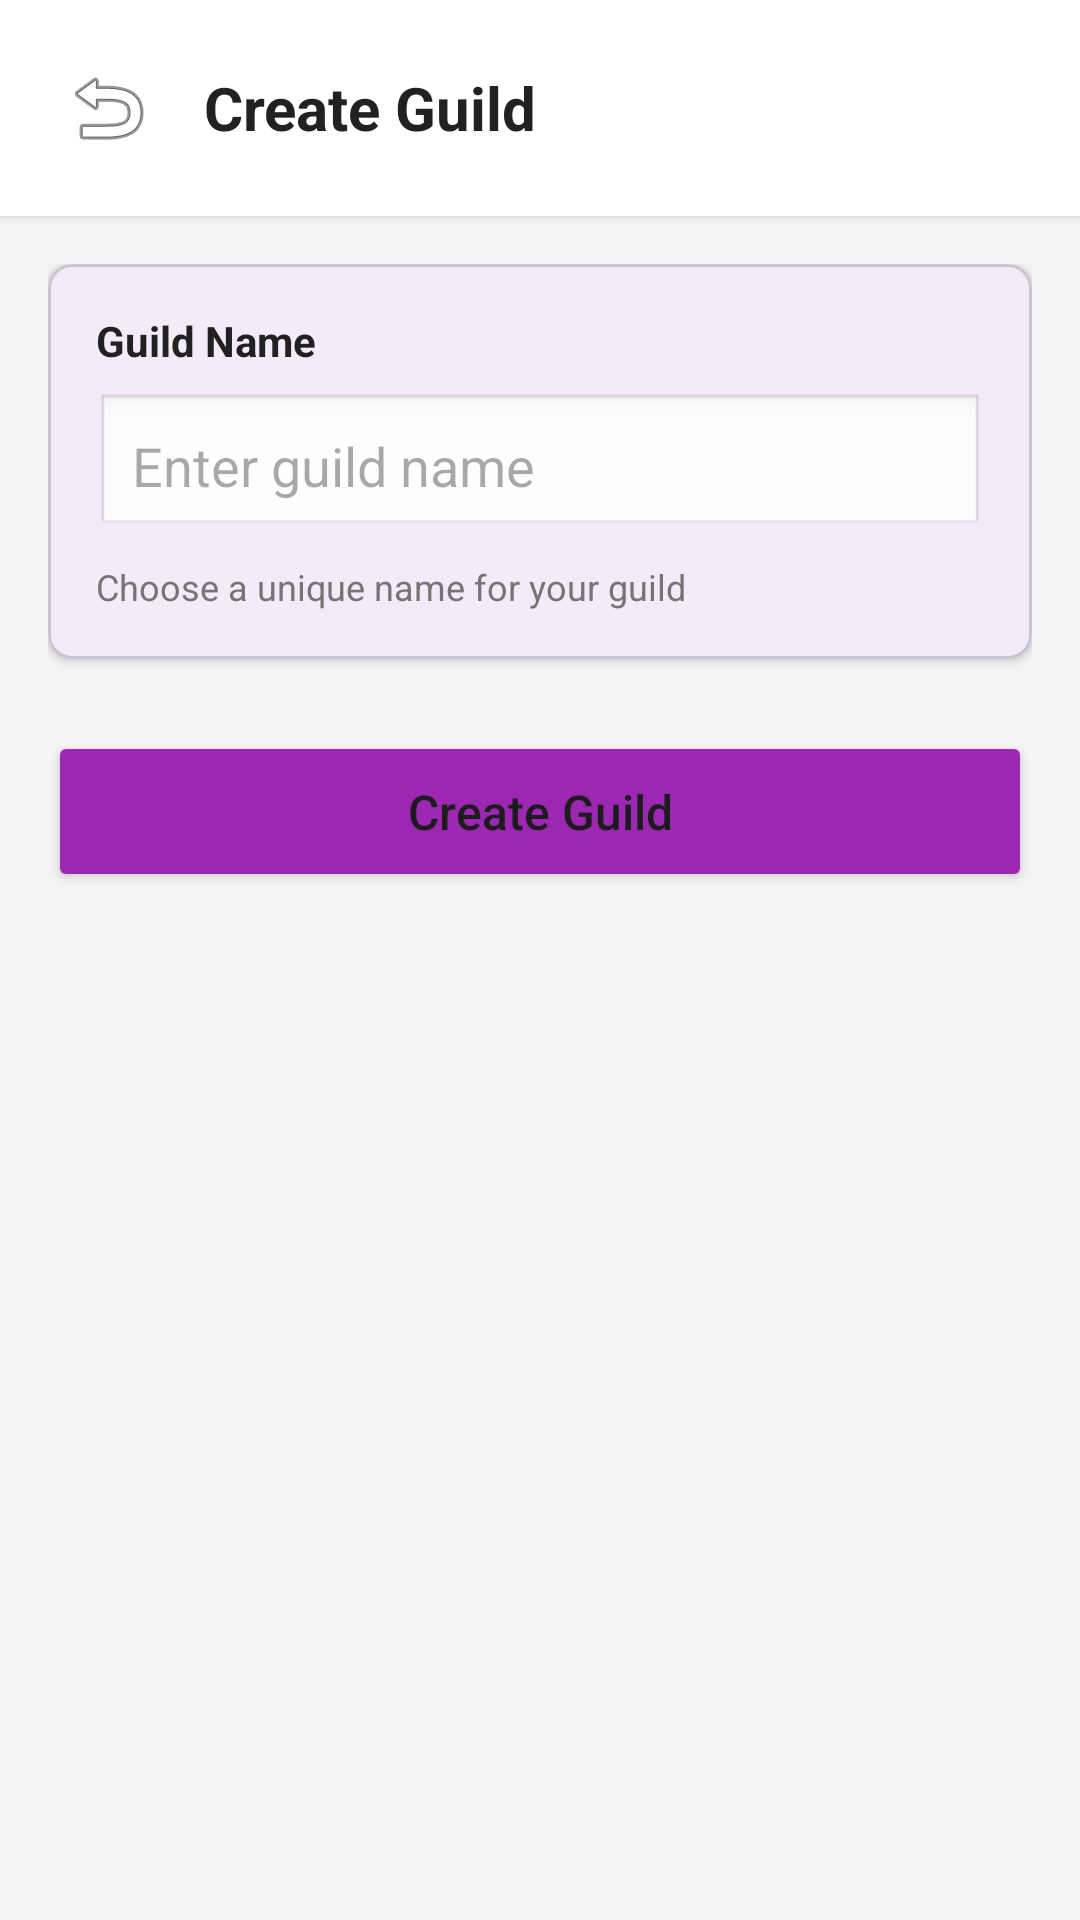

Reconstruct the res/layout file that produces this screen, plus the resources it refers to.
<!-- AndroidManifest.xml: application theme Theme.Ma_mobile -->
<!-- res/layout/fragment_create_guild.xml -->
<?xml version="1.0" encoding="utf-8"?>
<LinearLayout xmlns:android="http://schemas.android.com/apk/res/android"
    xmlns:app="http://schemas.android.com/apk/res-auto"
    android:layout_width="match_parent"
    android:layout_height="match_parent"
    android:orientation="vertical"
    android:background="#F5F5F5">

    
    <LinearLayout
        android:layout_width="match_parent"
        android:layout_height="wrap_content"
        android:orientation="horizontal"
        android:padding="16dp"
        android:gravity="center_vertical"
        android:background="#FFFFFF"
        android:elevation="2dp">

        <ImageButton
            android:id="@+id/btn_back"
            android:layout_width="40dp"
            android:layout_height="40dp"
            android:src="@android:drawable/ic_menu_revert"
            android:background="?attr/selectableItemBackgroundBorderless"
            android:contentDescription="Back" />

        <TextView
            android:layout_width="0dp"
            android:layout_height="wrap_content"
            android:layout_weight="1"
            android:text="Create Guild"
            android:textSize="20sp"
            android:textStyle="bold"
            android:textColor="#212121"
            android:layout_marginStart="12dp" />
    </LinearLayout>

    
    <ScrollView
        android:layout_width="match_parent"
        android:layout_height="0dp"
        android:layout_weight="1">

        <LinearLayout
            android:layout_width="match_parent"
            android:layout_height="wrap_content"
            android:orientation="vertical"
            android:padding="16dp">

            <com.google.android.material.card.MaterialCardView
                android:layout_width="match_parent"
                android:layout_height="wrap_content"
                app:cardCornerRadius="8dp"
                app:cardElevation="2dp">

                <LinearLayout
                    android:layout_width="match_parent"
                    android:layout_height="wrap_content"
                    android:orientation="vertical"
                    android:padding="16dp">

                    <TextView
                        android:layout_width="wrap_content"
                        android:layout_height="wrap_content"
                        android:text="Guild Name"
                        android:textSize="14sp"
                        android:textStyle="bold"
                        android:textColor="#212121"
                        android:layout_marginBottom="8dp" />

                    <EditText
                        android:id="@+id/et_guild_name"
                        android:layout_width="match_parent"
                        android:layout_height="wrap_content"
                        android:hint="Enter guild name"
                        android:inputType="text"
                        android:maxLength="30"
                        android:padding="12dp"
                        android:background="@android:drawable/edit_text" />

                    <TextView
                        android:layout_width="wrap_content"
                        android:layout_height="wrap_content"
                        android:text="Choose a unique name for your guild"
                        android:textSize="12sp"
                        android:textColor="#757575"
                        android:layout_marginTop="8dp" />
                </LinearLayout>
            </com.google.android.material.card.MaterialCardView>

            <Button
                android:id="@+id/btn_create"
                android:layout_width="match_parent"
                android:layout_height="wrap_content"
                android:text="Create Guild"
                android:textAllCaps="false"
                android:textSize="16sp"
                android:padding="16dp"
                android:layout_marginTop="24dp"
                app:cornerRadius="8dp"
                android:backgroundTint="#9C27B0" />
        </LinearLayout>
    </ScrollView>

    
    <ProgressBar
        android:id="@+id/progress_bar"
        android:layout_width="wrap_content"
        android:layout_height="wrap_content"
        android:layout_gravity="center"
        android:visibility="gone" />

</LinearLayout>
<!-- resources referenced by this layout -->
<resources>
  <style name="Theme.Ma_mobile" parent="Base.Theme.Ma_mobile" />
  <style name="Base.Theme.Ma_mobile" parent="Theme.Material3.DayNight.NoActionBar">
          
          
      </style>
</resources>
